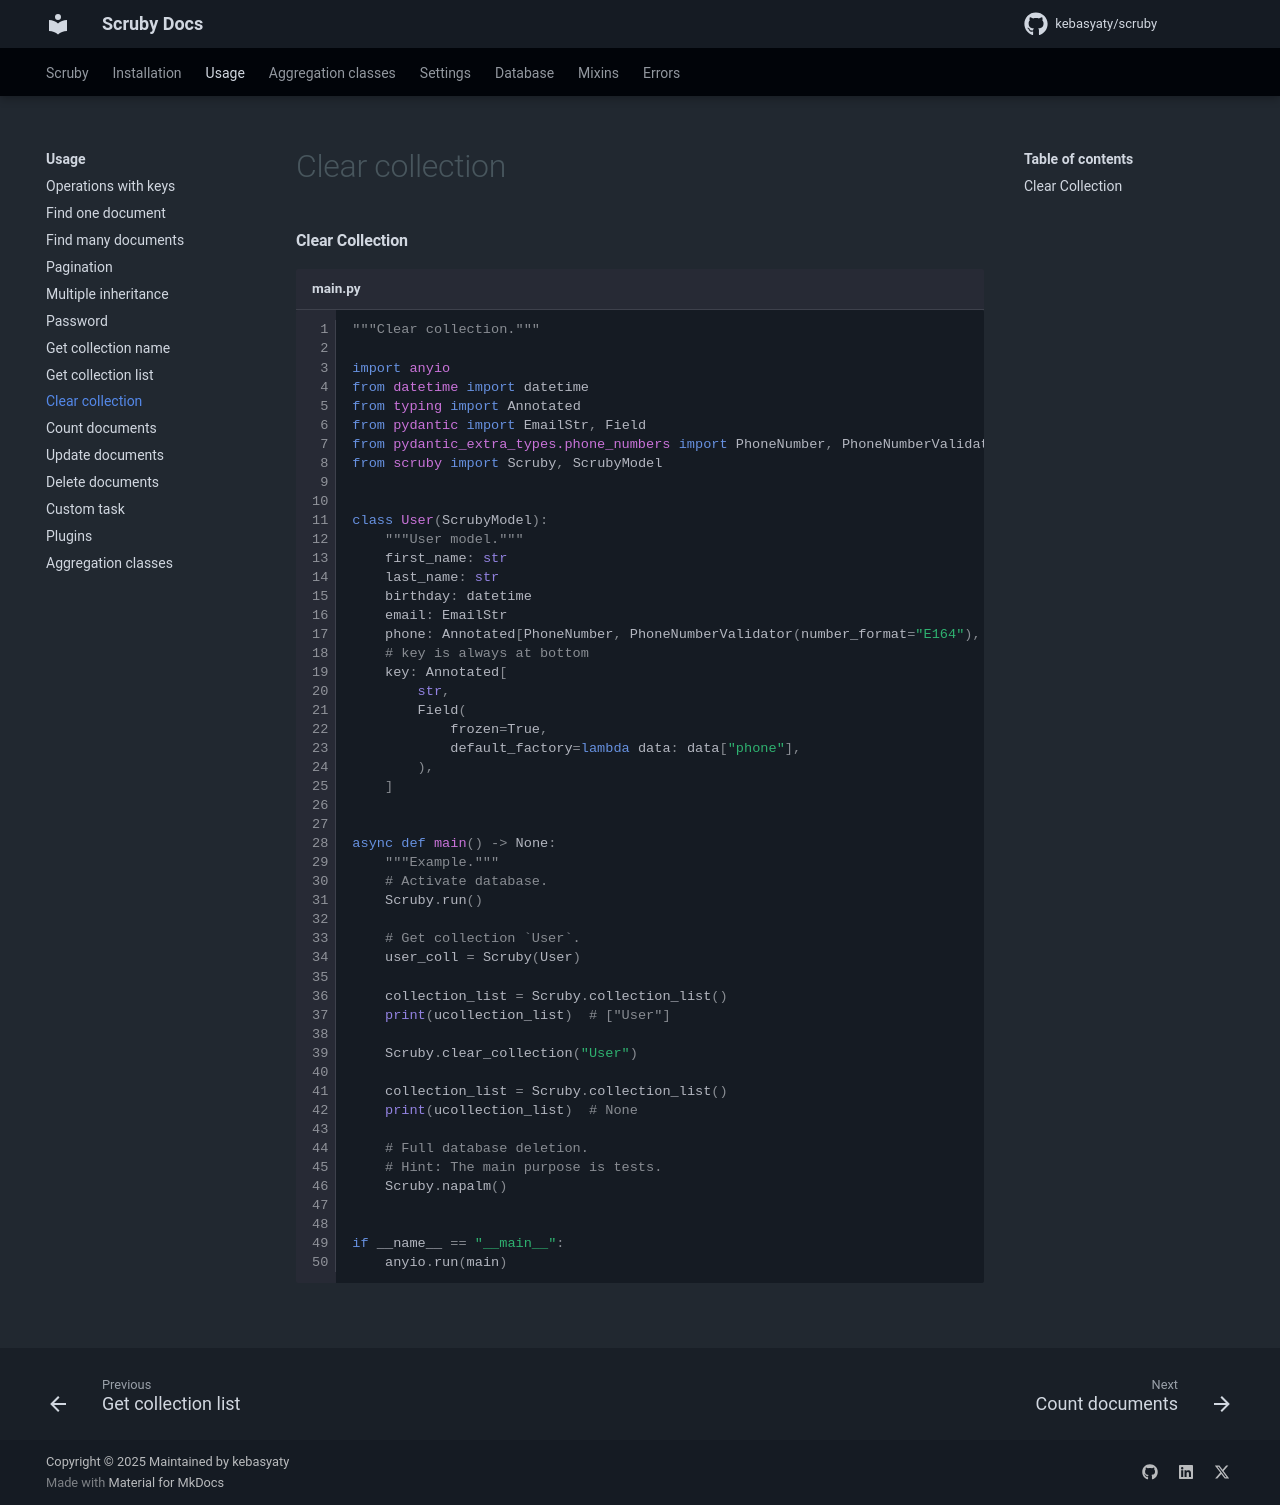

repository: kebasyaty/scruby · page: 4.1/pages/usage/clear_collection/index.html · generator: mkdocs

#### Clear Collection

```py title="main.py" linenums="1"
"""Clear collection."""

import anyio
from datetime import datetime
from typing import Annotated
from pydantic import EmailStr, Field
from pydantic_extra_types.phone_numbers import PhoneNumber, PhoneNumberValidator
from scruby import Scruby, ScrubyModel


class User(ScrubyModel):
    """User model."""
    first_name: str
    last_name: str
    birthday: datetime
    email: EmailStr
    phone: Annotated[PhoneNumber, PhoneNumberValidator(number_format="E164"), Field(strict=False)]
    # key is always at bottom
    key: Annotated[
        str,
        Field(
            frozen=True,
            default_factory=lambda data: data["phone"],
        ),
    ]


async def main() -> None:
    """Example."""
    # Activate database.
    Scruby.run()

    # Get collection `User`.
    user_coll = Scruby(User)

    collection_list = Scruby.collection_list()
    print(ucollection_list)  # ["User"]

    Scruby.clear_collection("User")

    collection_list = Scruby.collection_list()
    print(ucollection_list)  # None

    # Full database deletion.
    # Hint: The main purpose is tests.
    Scruby.napalm()


if __name__ == "__main__":
    anyio.run(main)
```
